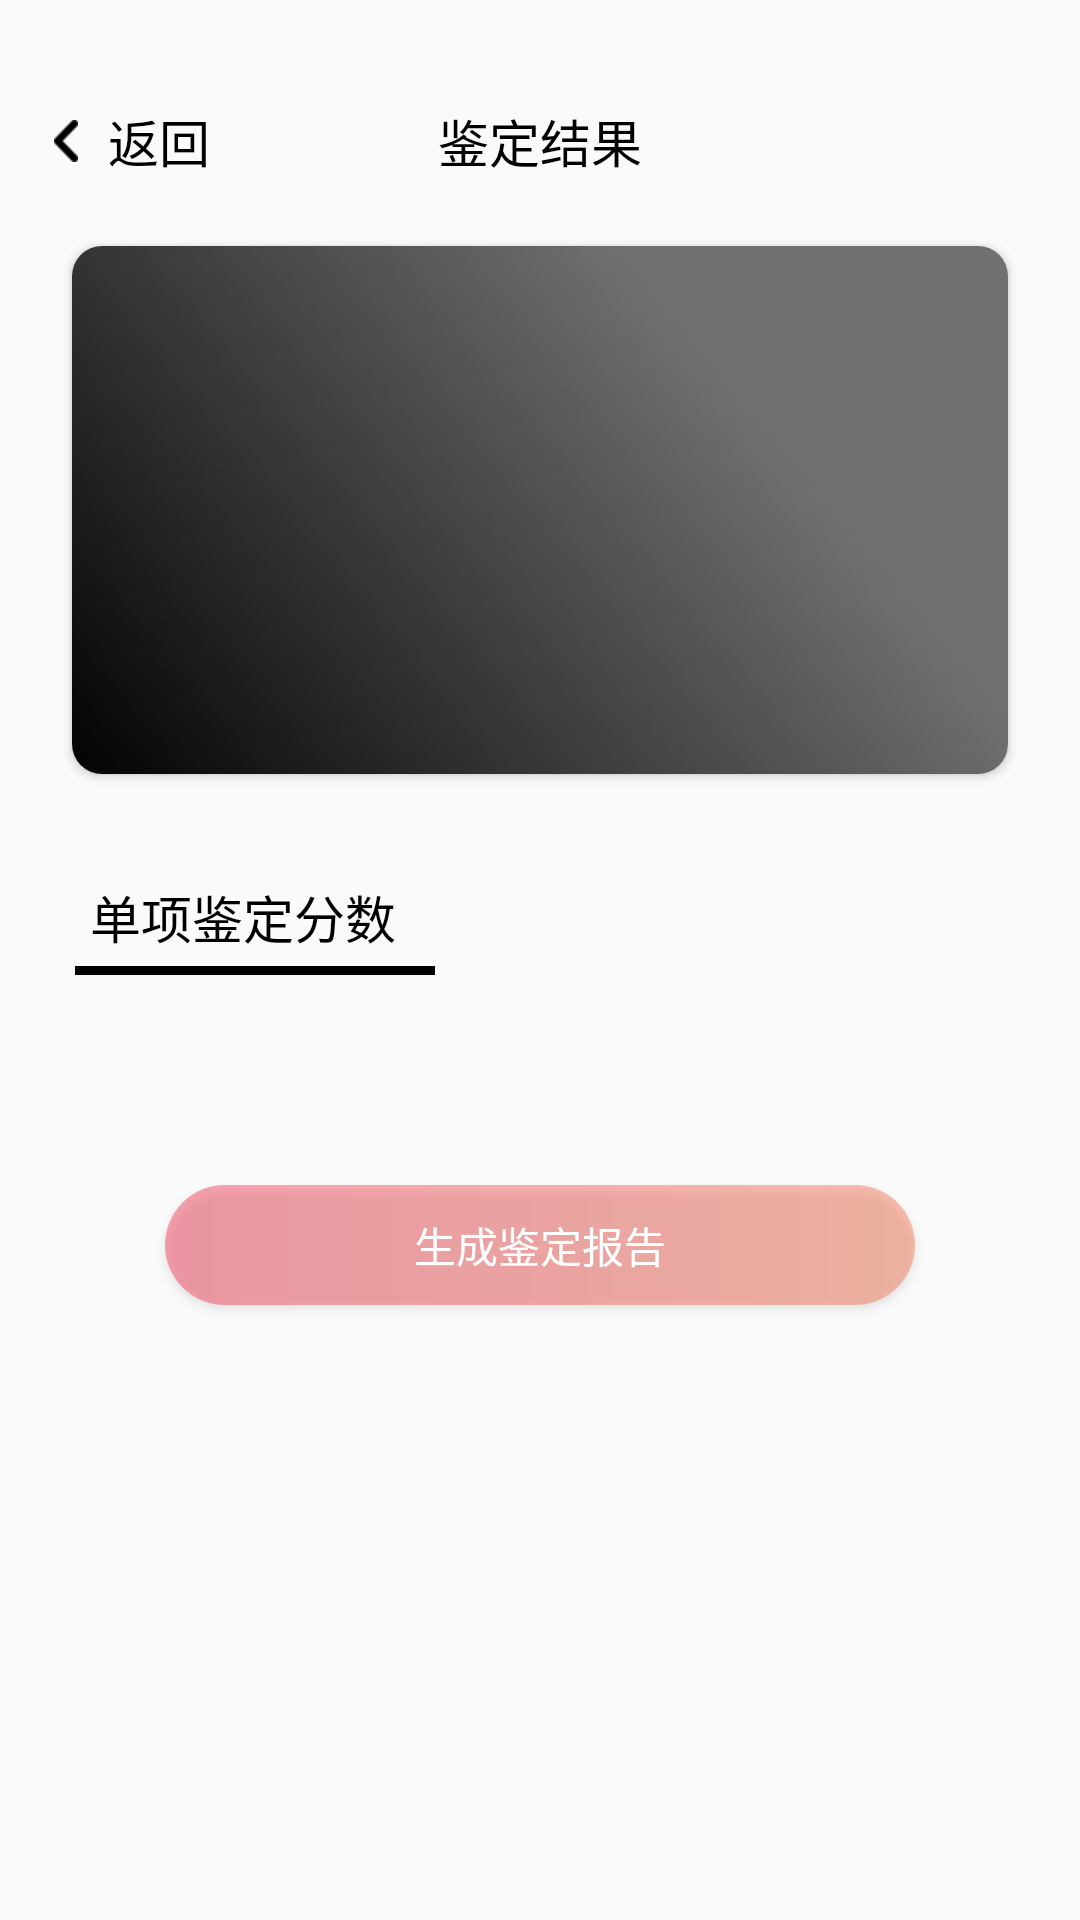

Here is an Android app screen rendered from its layout file. Give the layout XML and the strings, colors and styles it references.
<!-- AndroidManifest.xml: application theme AppTheme -->
<!-- res/layout/activity_appraisal_result.xml -->
<?xml version="1.0" encoding="utf-8"?>
<LinearLayout xmlns:android="http://schemas.android.com/apk/res/android"
    xmlns:app="http://schemas.android.com/apk/res-auto"
    xmlns:tools="http://schemas.android.com/tools"
    android:layout_width="match_parent"
    android:layout_height="match_parent"
    android:orientation="vertical"
    tools:context=".activity.AppraisalResultActivity">

    <RelativeLayout
        android:layout_width="match_parent"
        android:layout_height="30dp"
        android:layout_marginTop="32dp">

        <RelativeLayout
            android:id="@+id/back_layout"
            android:layout_width="wrap_content"
            android:layout_height="30dp">

            <Button
                android:id="@+id/back_button"
                android:layout_width="8dp"
                android:layout_height="14dp"
                android:layout_centerVertical="true"
                android:layout_marginLeft="18dp"
                android:background="@drawable/backarrow" />

            <TextView
                android:layout_width="wrap_content"
                android:layout_height="wrap_content"
                android:layout_centerVertical="true"
                android:layout_marginLeft="10dp"
                android:layout_toRightOf="@+id/back_button"
                android:gravity="center_vertical"
                android:text="@string/back"
                android:textColor="@color/black"
                android:textSize="17sp" />
        </RelativeLayout>

        <TextView
            android:layout_width="wrap_content"
            android:layout_height="match_parent"
            android:layout_centerInParent="true"
            android:gravity="center"
            android:text="@string/appraisal_result"
            android:textColor="@color/black"
            android:textSize="17sp" />
    </RelativeLayout>

    <androidx.cardview.widget.CardView
        android:layout_width="wrap_content"
        android:layout_height="wrap_content"
        android:layout_marginLeft="24dp"
        android:layout_marginTop="20dp"
        android:layout_marginRight="24dp"
        app:cardCornerRadius="10dp">

        <RelativeLayout
            android:layout_width="match_parent"
            android:layout_height="176dp"
            android:background="@drawable/resultbg">

            <TextView
                android:id="@+id/appraisal_number"
                android:layout_width="160dp"
                android:layout_height="wrap_content"
                android:layout_alignParentLeft="true"
                android:layout_alignParentTop="true"
                android:layout_marginLeft="20dp"
                android:layout_marginTop="40dp"
                android:textColor="@color/white"
                android:textSize="18sp"
                android:singleLine="true"
                android:ellipsize="end"
                />

            <TextView
                android:id="@+id/brand_name"
                android:layout_width="match_parent"
                android:layout_height="wrap_content"
                android:layout_alignParentBottom="true"
                android:layout_marginLeft="20dp"
                android:layout_marginBottom="40dp"
                android:textColor="@color/white"
                android:textSize="18sp"
                android:singleLine="true"
                android:layout_toLeftOf="@id/appearance_image"
                android:layout_marginRight="20dp"
                android:ellipsize="end"/>

            <ImageView
                android:id="@+id/appearance_image"
                android:layout_width="150dp"
                android:layout_height="176dp"
                android:layout_alignParentRight="true"
                android:scaleType="centerCrop" />

            <ImageView
                android:id="@+id/seal_image"
                android:layout_width="150dp"
                android:layout_height="176dp"
                android:layout_alignParentRight="true"/>
        </RelativeLayout>
    </androidx.cardview.widget.CardView>

    <TextView
        android:layout_width="wrap_content"
        android:layout_height="wrap_content"
        android:layout_marginLeft="30dp"
        android:layout_marginTop="35dp"
        android:text="@string/singnal_point_credit"
        android:textColor="@color/black"
        android:textSize="17sp" />

    <View
        android:layout_width="120dp"
        android:layout_height="3dp"
        android:layout_marginLeft="25dp"
        android:layout_marginTop="4dp"
        android:background="@color/black" />

    <androidx.recyclerview.widget.RecyclerView
        android:id="@+id/pointresult_recyclerview"
        android:layout_width="match_parent"
        android:layout_height="wrap_content"
        android:layout_marginTop="30dp" />

    <Button
        android:id="@+id/generarereport_button"
        android:layout_width="250dp"
        android:layout_height="40dp"
        android:layout_gravity="center"
        android:layout_marginTop="40dp"
        android:background="@drawable/login_button_background"
        android:text="@string/generate_report"
        android:textColor="@color/white" />
</LinearLayout>
<!-- resources referenced by this layout -->
<resources>
  <color name="black">#000000</color>
  <color name="white">#ffffff</color>
  <!-- drawable backarrow: png bitmap (drawable, 486 bytes) -->
  <!-- drawable login_button_background (drawable) -->
  <?xml version="1.0" encoding="utf-8"?>
  <shape xmlns:android="http://schemas.android.com/apk/res/android"
      android:shape="rectangle">
      <solid android:color="@color/transparent_grey"/>
      <gradient
          android:angle="0"
          android:startColor="#F54B64"
          android:endColor="#F78361"/>
      <corners android:radius="40dp"/>
  </shape>
  <!-- drawable resultbg: png bitmap (drawable, 93978 bytes) -->
  <string name="appraisal_result">鉴定结果</string>
  <string name="back">返回</string>
  <string name="generate_report">生成鉴定报告</string>
  <string name="singnal_point_credit">单项鉴定分数</string>
  <style name="AppTheme" parent="Theme.AppCompat.Light.DarkActionBar">
          
          <item name="colorPrimary">@color/black</item>
          <item name="colorPrimaryDark">@color/black</item>
          <item name="colorAccent">@color/colorAccent</item>
      </style>
  <color name="transparent_grey">#80CCCCCC</color>
  <color name="colorAccent">#D81B60</color>
</resources>
